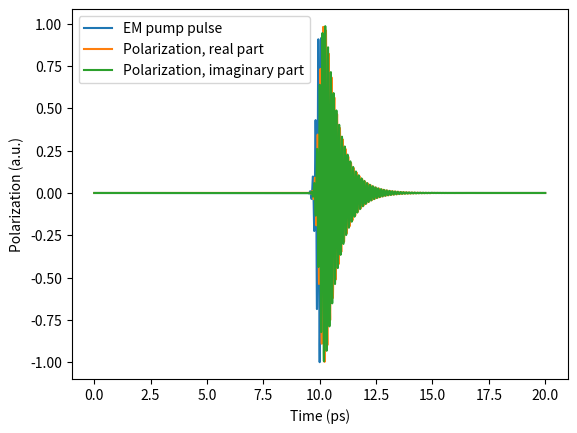

Write Python code to recreate this figure.
import matplotlib.pyplot as plt
import numpy as np
from scipy.integrate import solve_ivp

# pop_vv_vec=[1,0]


# dim=2
d_matrix = np.zeros((2, 2))
# print(d_matrix)

pvc_before_pulse = 0
pcv_before_pulse = 0
pvv_before_pulse = 1  # Ground state
pcc_before_pulse = 0  # excited state

matrix_before_pulse = [[pvc_before_pulse, pvv_before_pulse], [pcv_before_pulse, pcc_before_pulse]]
# print(matrix_before_pulse)


pvc_after_pulse = [1, 0]
pcv_after_pulse = np.transpose(pvc_after_pulse)

pvv_after_pulse = 0
pcc_after_pulse = 1  # excited state

# ------------------ time scale -------------------
ti = 0
tf = 20E-12  # s
N = 5000
tev = np.linspace(ti, tf, N)
# ---- constants and parameters of the system -----
hbar = 6.582119569E-16  # eV*s
ihbar = 1j * hbar
E_lvl_spacing = 1  # eV
trans_dipole_mom = 1
dephase_E = 1E-3  # eV
pop_cc_ = 0
pop_vv_i = 1

# -------- parameters of optical pulse -------------
Amp = 1
t0 = 10E-12  # seconds
pulse_width = 1000E-16  # seconds
# pulse_width=(pulse_width_fs)*(10**-15)
om = E_lvl_spacing / hbar  # Hz

# -------------- initial conditions ----------------
p0 = 0 + 0 * 1j


# function computing the EM pulse
def e_pulse(t, t0, om, Amp, pulse_width):
    return Amp * np.exp((-(t - t0) ** 2) / ((2 * pulse_width) ** 2)) * np.exp(1j * om * t)


# RHS of the equation (version 1)
def f(t, p, E_lvl_spacing, ihbar, trans_dipole_mom, dephase_E, t0, om, Amp, pulse_width):
    dp = (1 / ihbar) * ((-1j * dephase_E - E_lvl_spacing) * p) + (1 / ihbar) * trans_dipole_mom * e_pulse(t, t0, om, Amp, pulse_width)
    # print(dp)
    return dp


# RHS of the equation (version 2)
def f1(t, p, E_lvl_spacing, ihbar, trans_dipole_mom, dephase_E, t0, om, Amp, pulse_width):
    dp = (1 / ihbar) * ((-1j * dephase_E - E_lvl_spacing + om * hbar) * p) +\
         (1 / ihbar) * trans_dipole_mom * e_pulse(t, t0, om*0, Amp, pulse_width)
    # print(dp)
    return dp

# --------------------- solver ---------------------
sol = solve_ivp(f, (ti, tf), [p0], t_eval=tev, first_step=tf/N,
                args=(E_lvl_spacing, ihbar, trans_dipole_mom, dephase_E, t0, om, Amp, pulse_width))

t = sol.t
p = sol.y
norm = np.max(np.abs(p[0]))

plt.plot(t/1e-12, e_pulse(t, t0, om, Amp, pulse_width))
plt.plot(t/1e-12, np.real(p[0])/norm)
plt.plot(t/1e-12, np.imag(p[0])/norm)
plt.legend(['EM pump pulse', 'Polarization, real part', 'Polarization, imaginary part'])
plt.xlabel("Time (ps)")
plt.ylabel("Polarization (a.u.)")
plt.show()